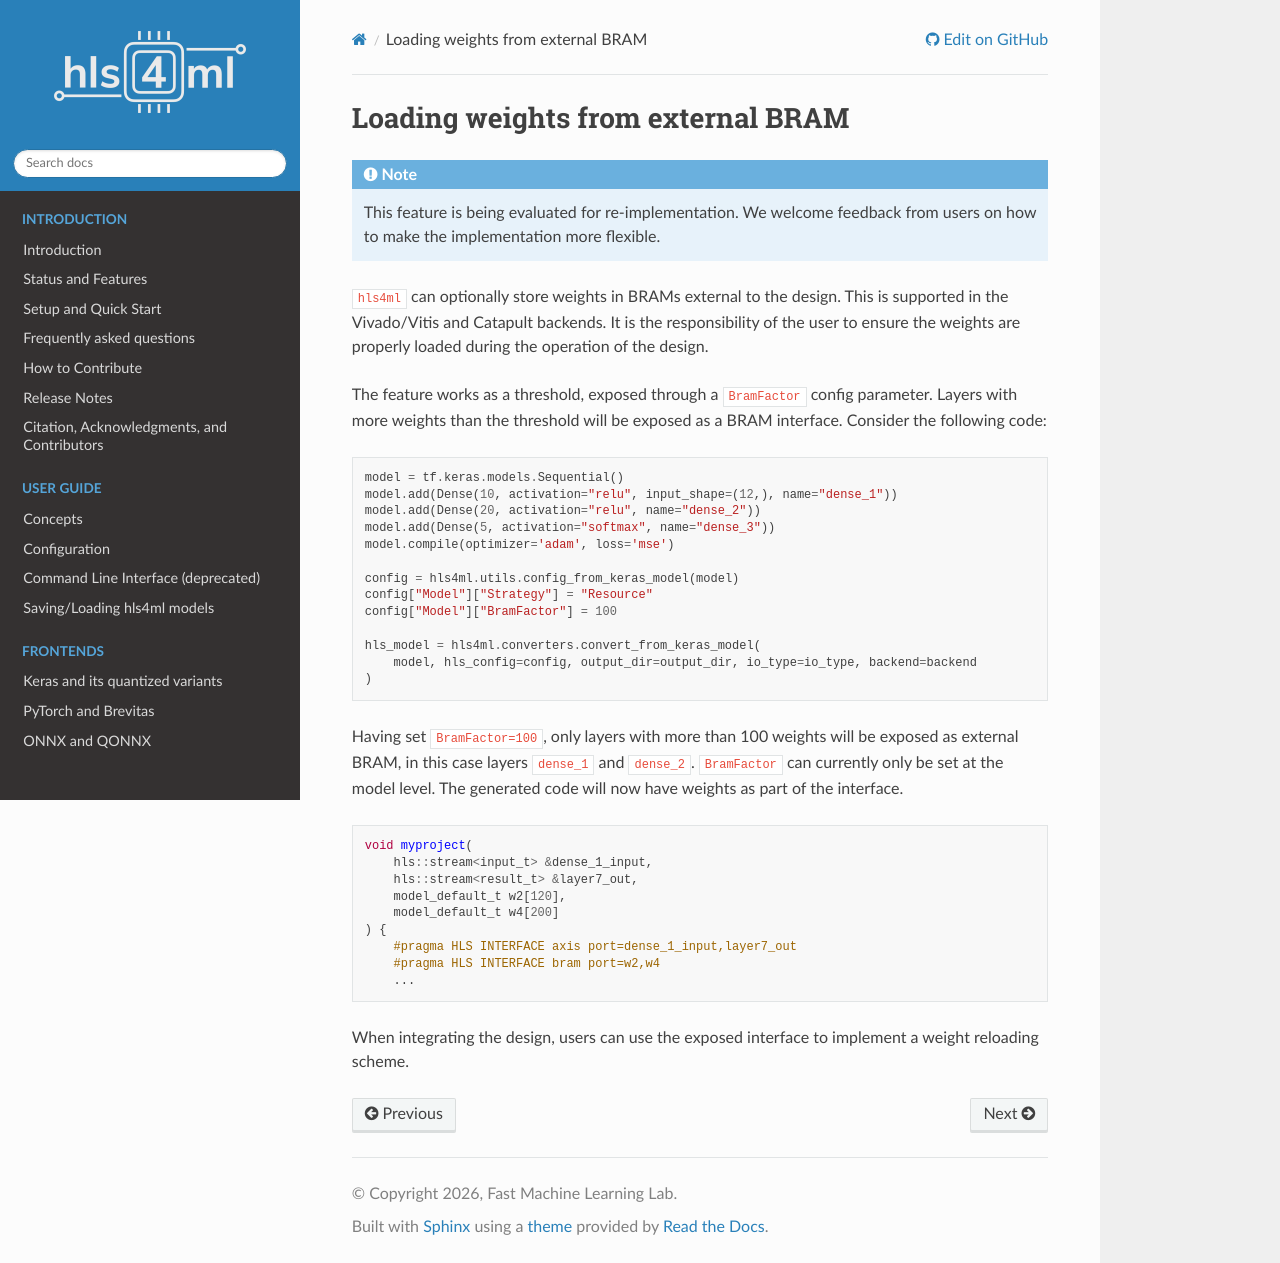

repository: fastmachinelearning/hls4ml · page: advanced/bramfactor.html · generator: sphinx

==================================
Loading weights from external BRAM
==================================

.. note::
    This feature is being evaluated for re-implementation. We welcome feedback from users on how to make the implementation more flexible.

``hls4ml`` can optionally store weights in BRAMs external to the design. This is supported in the Vivado/Vitis and Catapult backends. It is the responsibility of the user to ensure the weights are properly loaded during the operation of the design.

The feature works as a threshold, exposed through a ``BramFactor`` config parameter. Layers with more weights than the threshold will be exposed as a BRAM interface. Consider the following code:

.. code-block:: Python

    model = tf.keras.models.Sequential()
    model.add(Dense(10, activation="relu", input_shape=(12,), name="dense_1"))
    model.add(Dense(20, activation="relu", name="dense_2"))
    model.add(Dense(5, activation="softmax", name="dense_3"))
    model.compile(optimizer='adam', loss='mse')

    config = hls4ml.utils.config_from_keras_model(model)
    config["Model"]["Strategy"] = "Resource"
    config["Model"]["BramFactor"] = 100

    hls_model = hls4ml.converters.convert_from_keras_model(
        model, hls_config=config, output_dir=output_dir, io_type=io_type, backend=backend
    )

Having set ``BramFactor=100``, only layers with more than 100 weights will be exposed as external BRAM, in this case layers ``dense_1`` and ``dense_2``. ``BramFactor`` can currently only be set at the model level. The generated code will now have weights as part of the interface.

.. code-block:: C++

    void myproject(
        hls::stream<input_t> &dense_1_input,
        hls::stream<result_t> &layer7_out,
        model_default_t w2[120],
        model_default_t w4[200]
    ) {
        #pragma HLS INTERFACE axis port=dense_1_input,layer7_out
        #pragma HLS INTERFACE bram port=w2,w4
        ...

When integrating the design, users can use the exposed interface to implement a weight reloading scheme.
